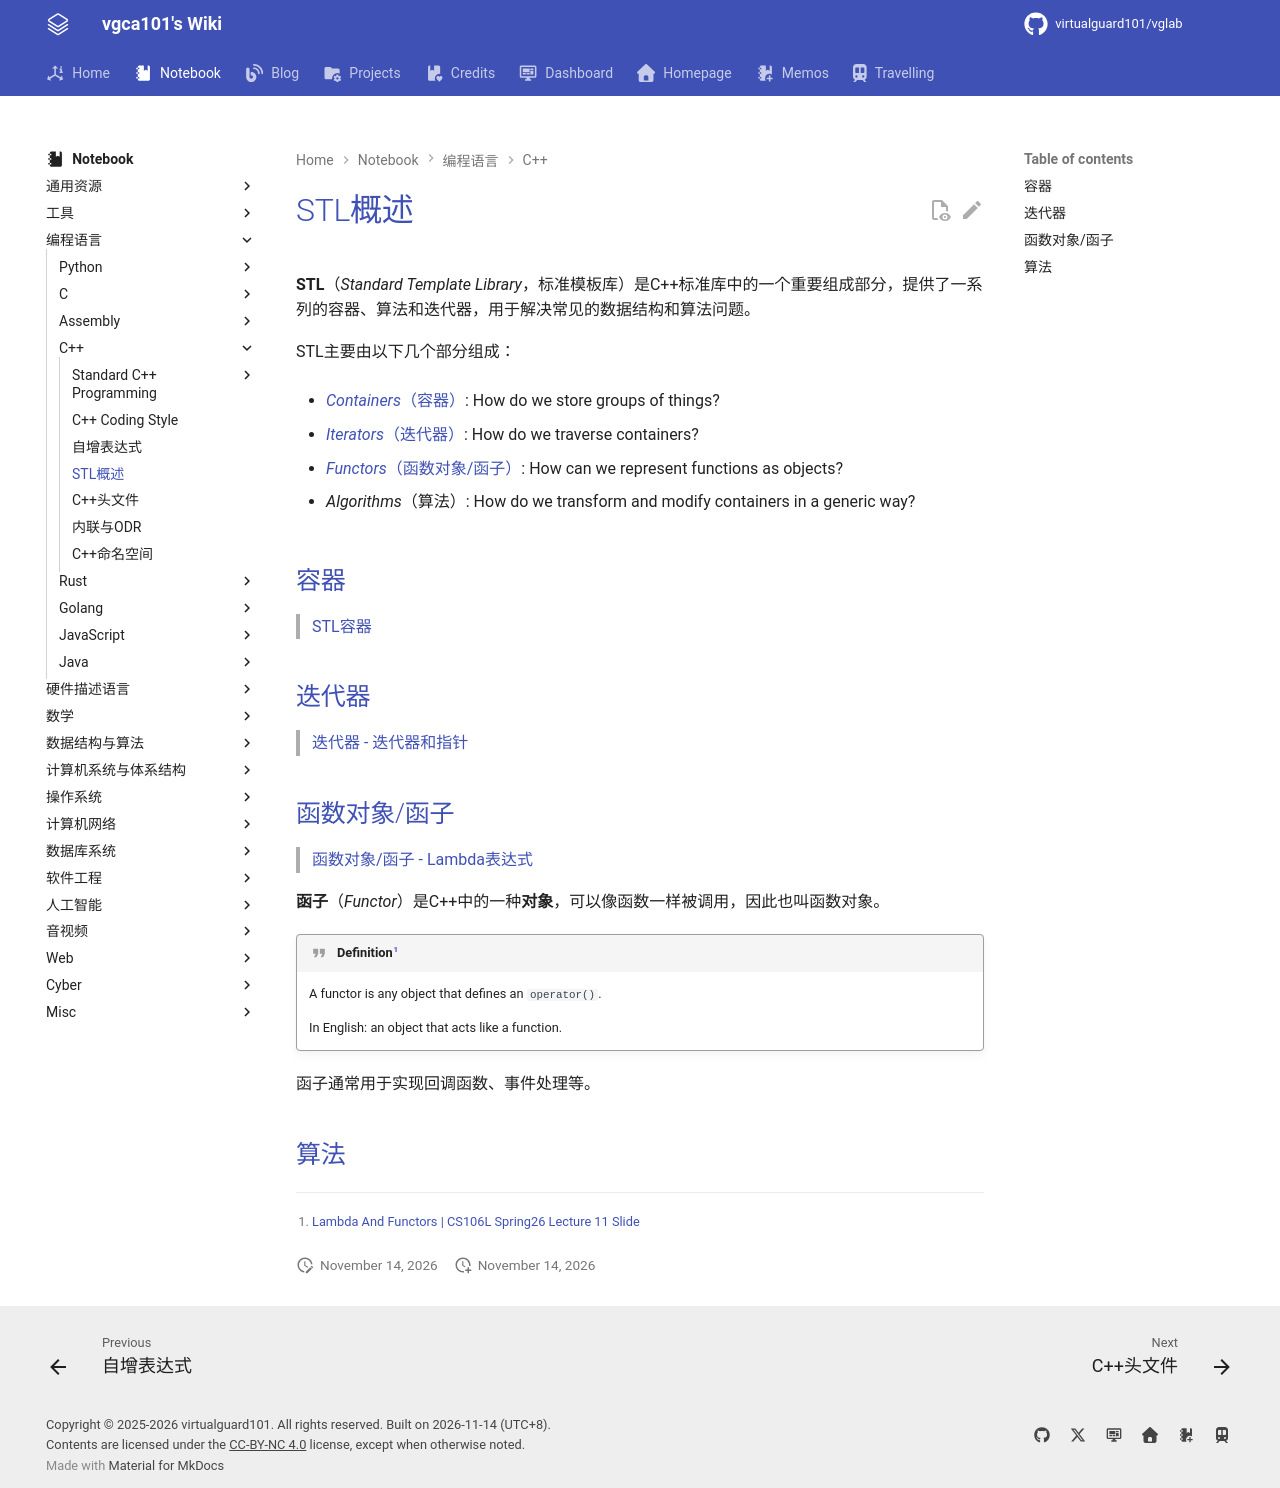

repository: virtualguard101/wiki · page: note/lang/cpp/STL概述/index.html · generator: mkdocs

---
date: 2026-05-18 11:37:55
title: STL概述
permalink: stl-overview
publish: true
tags:
  - 编程语言
  - C++
---

# STL概述

**STL**（*Standard Template Library*，标准模板库）是C++标准库中的一个重要组成部分，提供了一系列的容器、算法和迭代器，用于解决常见的数据结构和算法问题。

STL主要由以下几个部分组成：

- [*Containers*（容器）](cs106l/STL容器.md): How do we store groups of things?

- [*Iterators*（迭代器）](cs106l/迭代器和指针.md#迭代器): How do we traverse containers?

- [*Functors*（函数对象/函子）](cs106l/Lambda表达式.md#函数对象函子Function-ObjectFunctor): How can we represent functions as objects?

- *Algorithms*（算法）: How do we transform and modify containers in a generic way?

## 容器

> [STL容器](cs106l/STL容器.md)

## 迭代器

> [迭代器 - 迭代器和指针](cs106l/迭代器和指针.md#迭代器)

## 函数对象/函子

> [函数对象/函子 - Lambda表达式](cs106l/Lambda表达式.md#函数对象函子Function-ObjectFunctor)

**函子**（*Functor*）是C++中的一种**对象**，可以像函数一样被调用，因此也叫函数对象。

!!! quote "Definition[^1]"
    A functor is any object that defines an `operator()`.
    
    In English: an object that acts like a function.

函子通常用于实现回调函数、事件处理等。

## 算法


[^1]: [Lambda And Functors | CS106L Spring26 Lecture 11 Slide](https://github.com/virtualguard101/cs106l/blob/main/assets/slides/2026Spring-11-LambdasAndFunctors.pdf)
